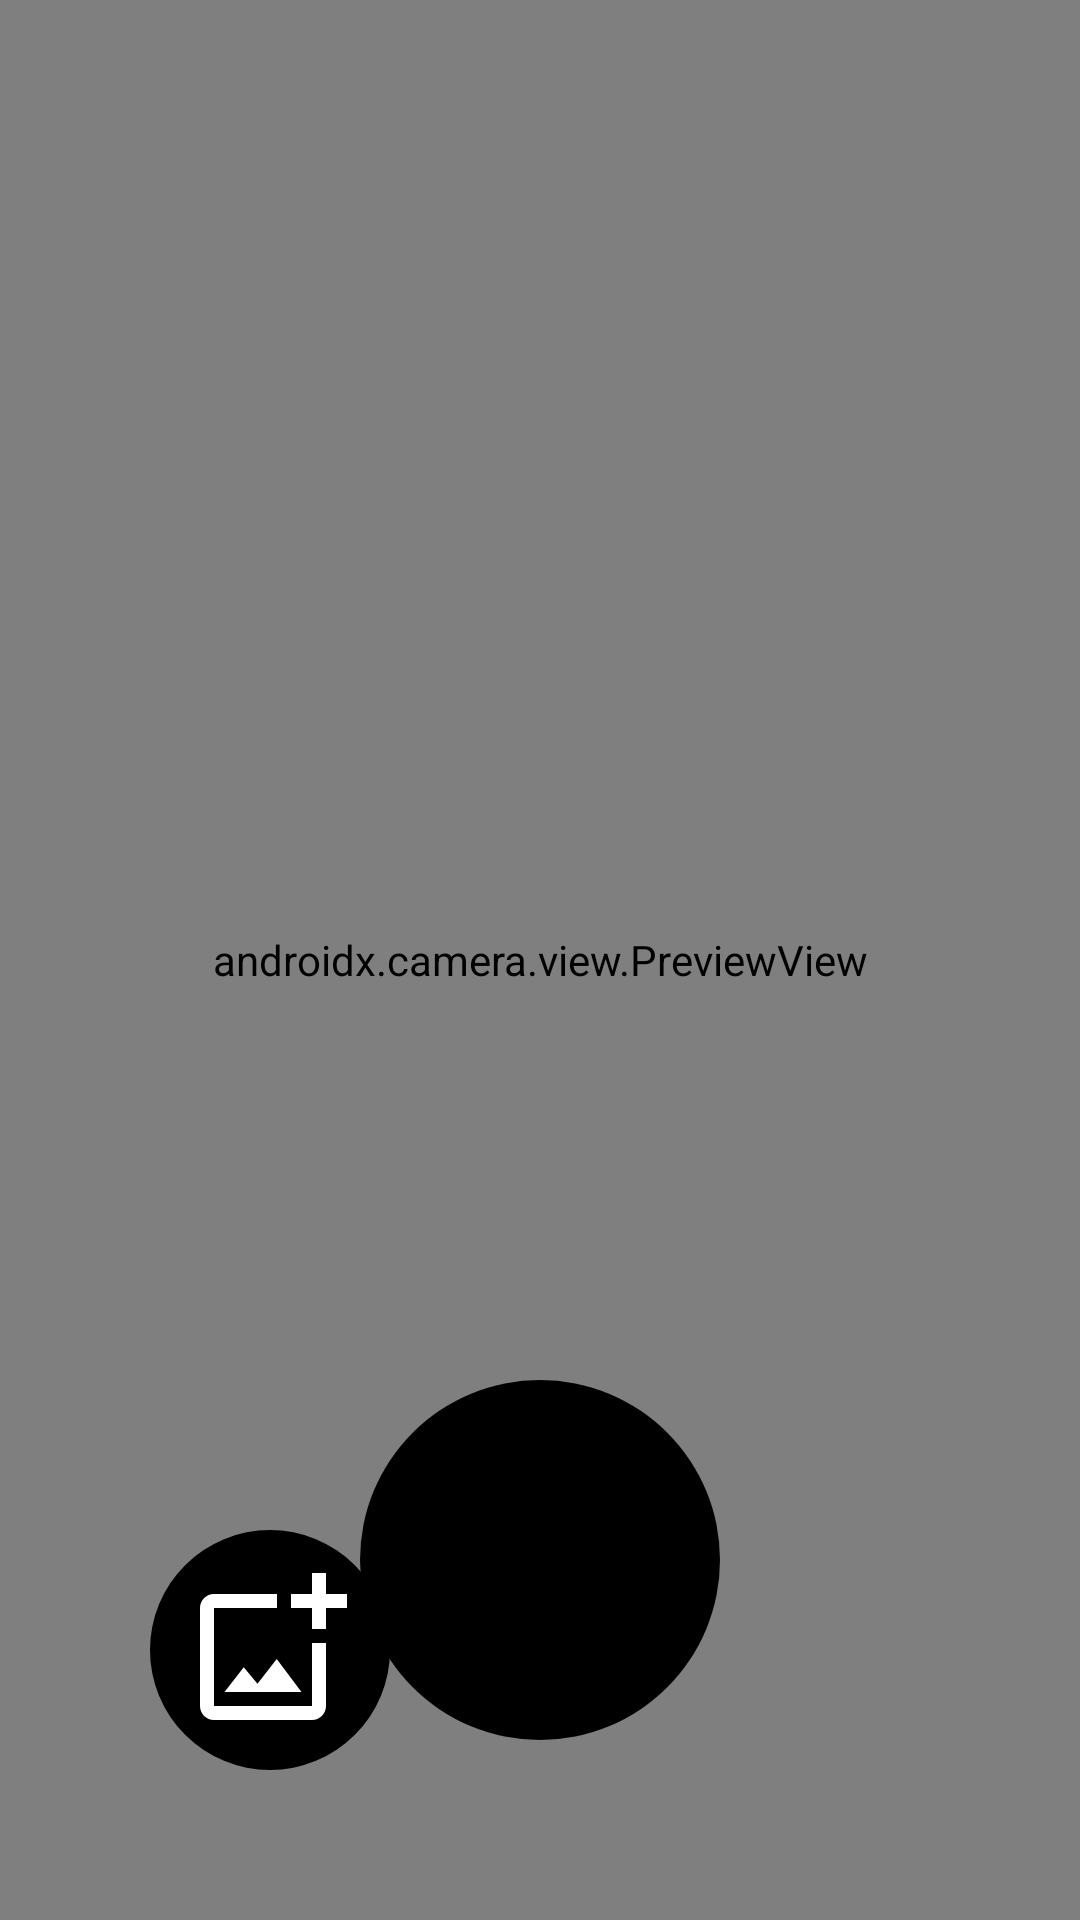

This screen was rendered from an Android layout file. Write that file and the resources it references.
<!-- AndroidManifest.xml: application theme Theme.Yukuna_receivoo -->
<!-- res/layout/fragment_scanner.xml -->
<?xml version="1.0" encoding="utf-8"?>
<FrameLayout
    xmlns:android="http://schemas.android.com/apk/res/android"
    xmlns:app="http://schemas.android.com/apk/res-auto"
    android:layout_width="match_parent"
    android:layout_height="match_parent">

    
    <androidx.camera.view.PreviewView
        android:id="@+id/cameraView"
        android:layout_width="match_parent"
        android:layout_height="match_parent" >

        <androidx.appcompat.widget.AppCompatImageView
            android:id="@+id/btnFlash"
            android:layout_width="65dp"
            android:layout_height="65dp"
            android:layout_gravity="top|end"
            android:layout_marginStart="32dp"
            android:layout_margin="44dp"
            android:background="@drawable/bg_camera_secondary_circle"
            android:padding="12dp"
            android:tint="@color/white"
            app:srcCompat="@drawable/ic_flash_off" />
    </androidx.camera.view.PreviewView>

    
    <com.google.android.material.chip.Chip
        android:id="@+id/chipReceipt"
        android:layout_width="wrap_content"
        android:layout_height="wrap_content"
        android:layout_gravity="top|center_horizontal"
        android:layout_marginTop="32dp"
        android:text="Receipt found"
        android:visibility="gone"
        app:chipIcon="@drawable/ic_receipt"
        app:chipIconVisible="true"
        app:iconEndPadding="8dp" />

    
    <androidx.appcompat.widget.AppCompatImageView
        android:id="@+id/btnChoicePhoto"
        android:layout_width="80dp"
        android:layout_height="80dp"
        android:layout_gravity="bottom|start"
        android:layout_marginBottom="50dp"
        android:layout_marginStart="50dp"
        android:background="@drawable/bg_camera_secondary_circle"
        android:padding="12dp"
        android:tint="@color/white"
        app:srcCompat="@drawable/ic_add_image" />

    
    <androidx.appcompat.widget.AppCompatImageView
        android:id="@+id/btnTakePhoto"
        android:layout_width="120dp"
        android:layout_height="120dp"
        android:layout_gravity="bottom|center_horizontal"
        android:layout_marginBottom="60dp"
        android:background="@drawable/bg_camera_secondary_circle"
        android:padding="12dp"
        android:tint="@color/white"
        app:srcCompat="@drawable/ic_take_photo" />

    

    
    <LinearLayout
        android:id="@+id/vCameraDenied"
        android:layout_width="match_parent"
        android:layout_height="match_parent"
        android:gravity="center"
        android:orientation="vertical"
        android:visibility="gone"
        android:elevation="2dp"
        android:focusable="true"
        android:clickable="true">

        <androidx.appcompat.widget.AppCompatImageView
            android:layout_width="64dp"
            android:layout_height="64dp"
            android:layout_gravity="center"
            app:srcCompat="@drawable/ic_take_photo" />

        <TextView
            android:layout_width="wrap_content"
            android:layout_height="wrap_content"
            android:gravity="center" />

        <com.google.android.material.button.MaterialButton
            android:id="@+id/btnGoToSettings"
            android:layout_width="wrap_content"
            android:layout_height="wrap_content"/>
    </LinearLayout>

    
    <FrameLayout
        android:id="@+id/vLoading"
        android:layout_width="match_parent"
        android:layout_height="match_parent"
        android:visibility="gone"
        android:elevation="2dp"
        android:focusable="true"
        android:clickable="true">


        <TextView
            android:id="@+id/vLoadingText"
            android:layout_width="wrap_content"
            android:layout_height="wrap_content"
            android:layout_gravity="center"
            android:layout_marginTop="56dp" />
    </FrameLayout>

    
    <include
        android:id="@+id/scannerCropViewGroup" />

</FrameLayout>
<!-- resources referenced by this layout -->
<resources>
  <!-- drawable bg_camera_secondary_circle (drawable) -->
  <?xml version="1.0" encoding="utf-8"?>
  <shape xmlns:android="http://schemas.android.com/apk/res/android" xmlns:app="http://schemas.android.com/apk/res-auto" xmlns:aapt="http://schemas.android.com/aapt" android:shape="oval">
      <solid android:color="@color/black"/>
      <size android:height="56dp" android:width="56dp"/>
      <corners android:topLeftRadius="32dp" android:topRightRadius="32dp"/>
  </shape>
  <!-- drawable ic_add_image (drawable) -->
  <?xml version="1.0" encoding="utf-8"?>
  <vector xmlns:android="http://schemas.android.com/apk/res/android" xmlns:app="http://schemas.android.com/apk/res-auto" xmlns:aapt="http://schemas.android.com/aapt" android:tint="?attr/colorControlNormal" android:height="64dp" android:width="64dp" android:viewportWidth="24" android:viewportHeight="24">
      <path android:fillColor="@android:color/white" android:pathData="M18,20L4,20L4,6h9L13,4L4,4c-1.1,0 -2,0.9 -2,2v14c0,1.1 0.9,2 2,2h14c1.1,0 2,-0.9 2,-2v-9h-2v9zM10.21,16.83l-1.96,-2.36L5.5,18h11l-3.54,-4.71zM20,4L20,1h-2v3h-3c0.01,0.01 0,2 0,2h3v2.99c0.01,0.01 2,0 2,0L20,6h3L23,4h-3z"/>
  </vector>
  <!-- drawable ic_flash_off (drawable) -->
  <?xml version="1.0" encoding="utf-8"?>
  <vector xmlns:android="http://schemas.android.com/apk/res/android" xmlns:app="http://schemas.android.com/apk/res-auto" xmlns:aapt="http://schemas.android.com/aapt" android:tint="?attr/colorControlNormal" android:height="24dp" android:width="24dp" android:viewportWidth="24" android:viewportHeight="24">
      <path android:fillColor="@android:color/white" android:pathData="M17,10h-3.61l2.28,2.28zM17,2L7,2v1.61l6.13,6.13zM3.41,2.86L2,4.27l5,5L7,13h3v9l3.58,-6.15L17.73,20l1.41,-1.41z"/>
  </vector>
  <!-- drawable ic_receipt (drawable) -->
  <?xml version="1.0" encoding="utf-8"?>
  <vector xmlns:android="http://schemas.android.com/apk/res/android" xmlns:app="http://schemas.android.com/apk/res-auto" xmlns:aapt="http://schemas.android.com/aapt" android:height="24dp" android:width="24dp" android:viewportWidth="24" android:viewportHeight="24">
      <path android:fillColor="@android:color/white" android:pathData="M18,17L6,17v-2h12v2zM18,13L6,13v-2h12v2zM18,9L6,9L6,7h12v2zM3,22l1.5,-1.5L6,22l1.5,-1.5L9,22l1.5,-1.5L12,22l1.5,-1.5L15,22l1.5,-1.5L18,22l1.5,-1.5L21,22L21,2l-1.5,1.5L18,2l-1.5,1.5L15,2l-1.5,1.5L12,2l-1.5,1.5L9,2 7.5,3.5 6,2 4.5,3.5 3,2v20z"/>
  </vector>
  <style name="Theme.Yukuna_receivoo" parent="Base.Theme.Yukuna_receivoo" />
  <style name="Base.Theme.Yukuna_receivoo" parent="Theme.Material3.DayNight.NoActionBar">
          
          
      </style>
  <!-- not gathered from this repository: default colours our renderer supplied (Android Studio template values) -->
  <color name="black">#FF000000</color>
  <color name="white">#FFFFFFFF</color>
</resources>
